Dataset: data (GitHub, keroido/AO_Classification). Classes: apple, orange.

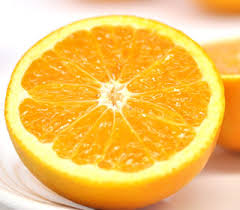
Label: orange

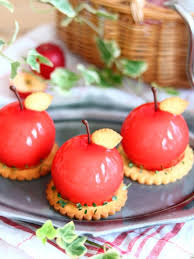
Label: apple

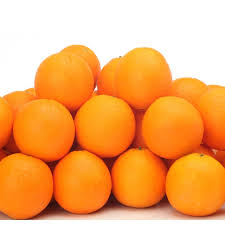
Label: orange

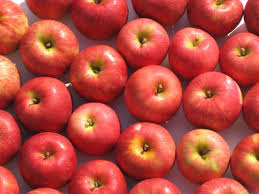
Label: apple

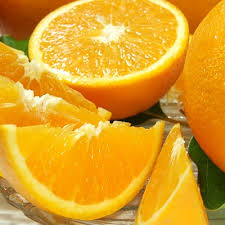
Label: orange

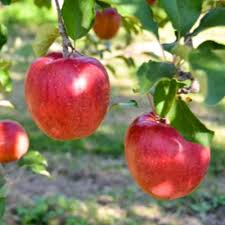
Label: apple
